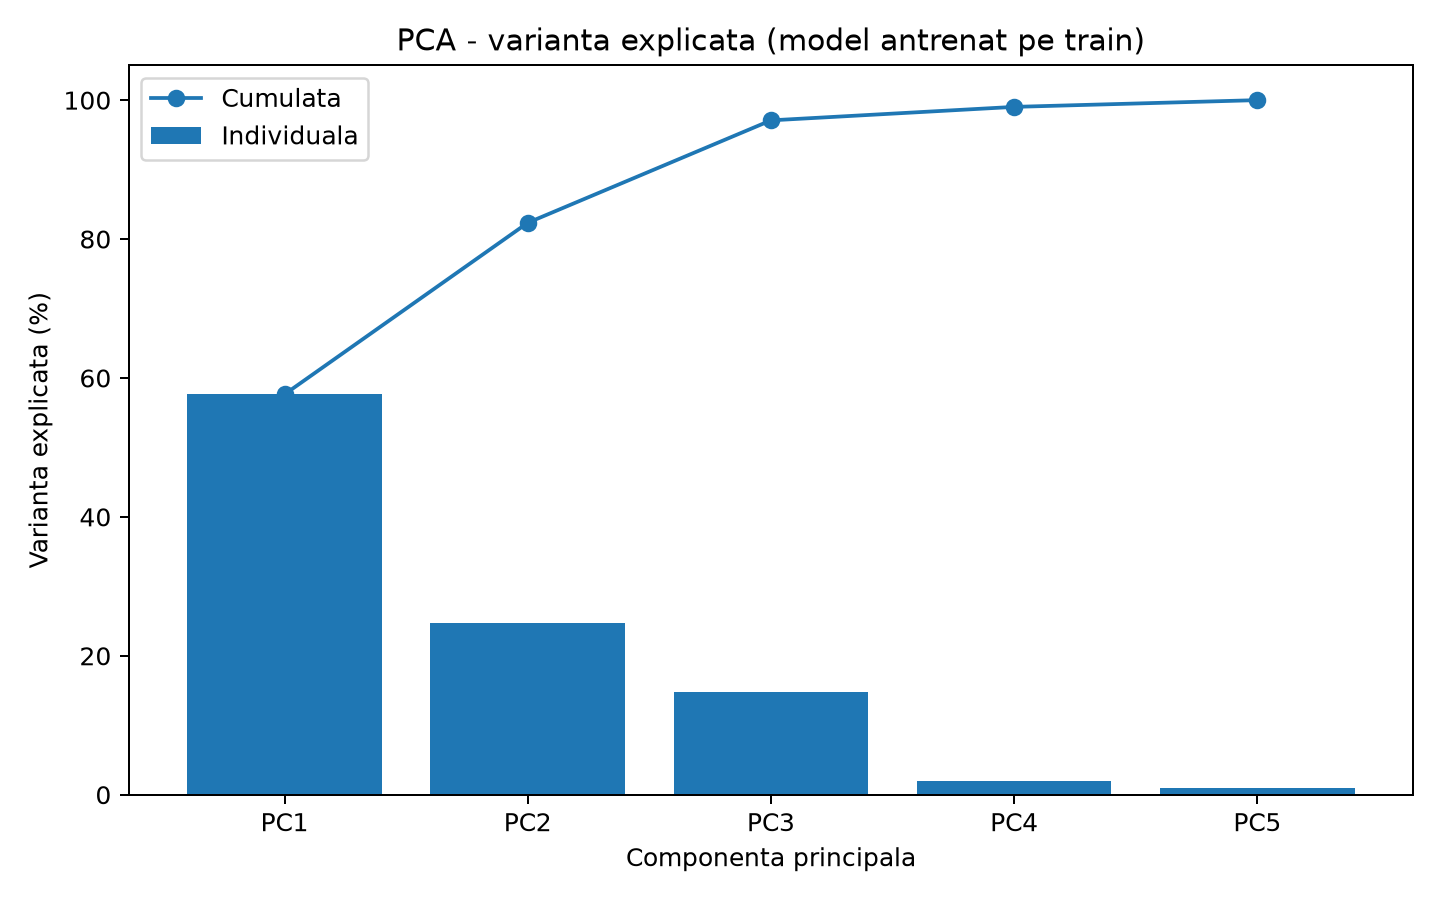

The data file committed next to this chart (first rows):
componenta, varianta_explicata, varianta_explicata_pct, varianta_cumulata_pct
PC1, 0.5764, 57.64, 57.64
PC2, 0.247, 24.7, 82.34
PC3, 0.1475, 14.75, 97.09
PC4, 0.01939, 1.939, 99.03
PC5, 0.009725, 0.9725, 100
